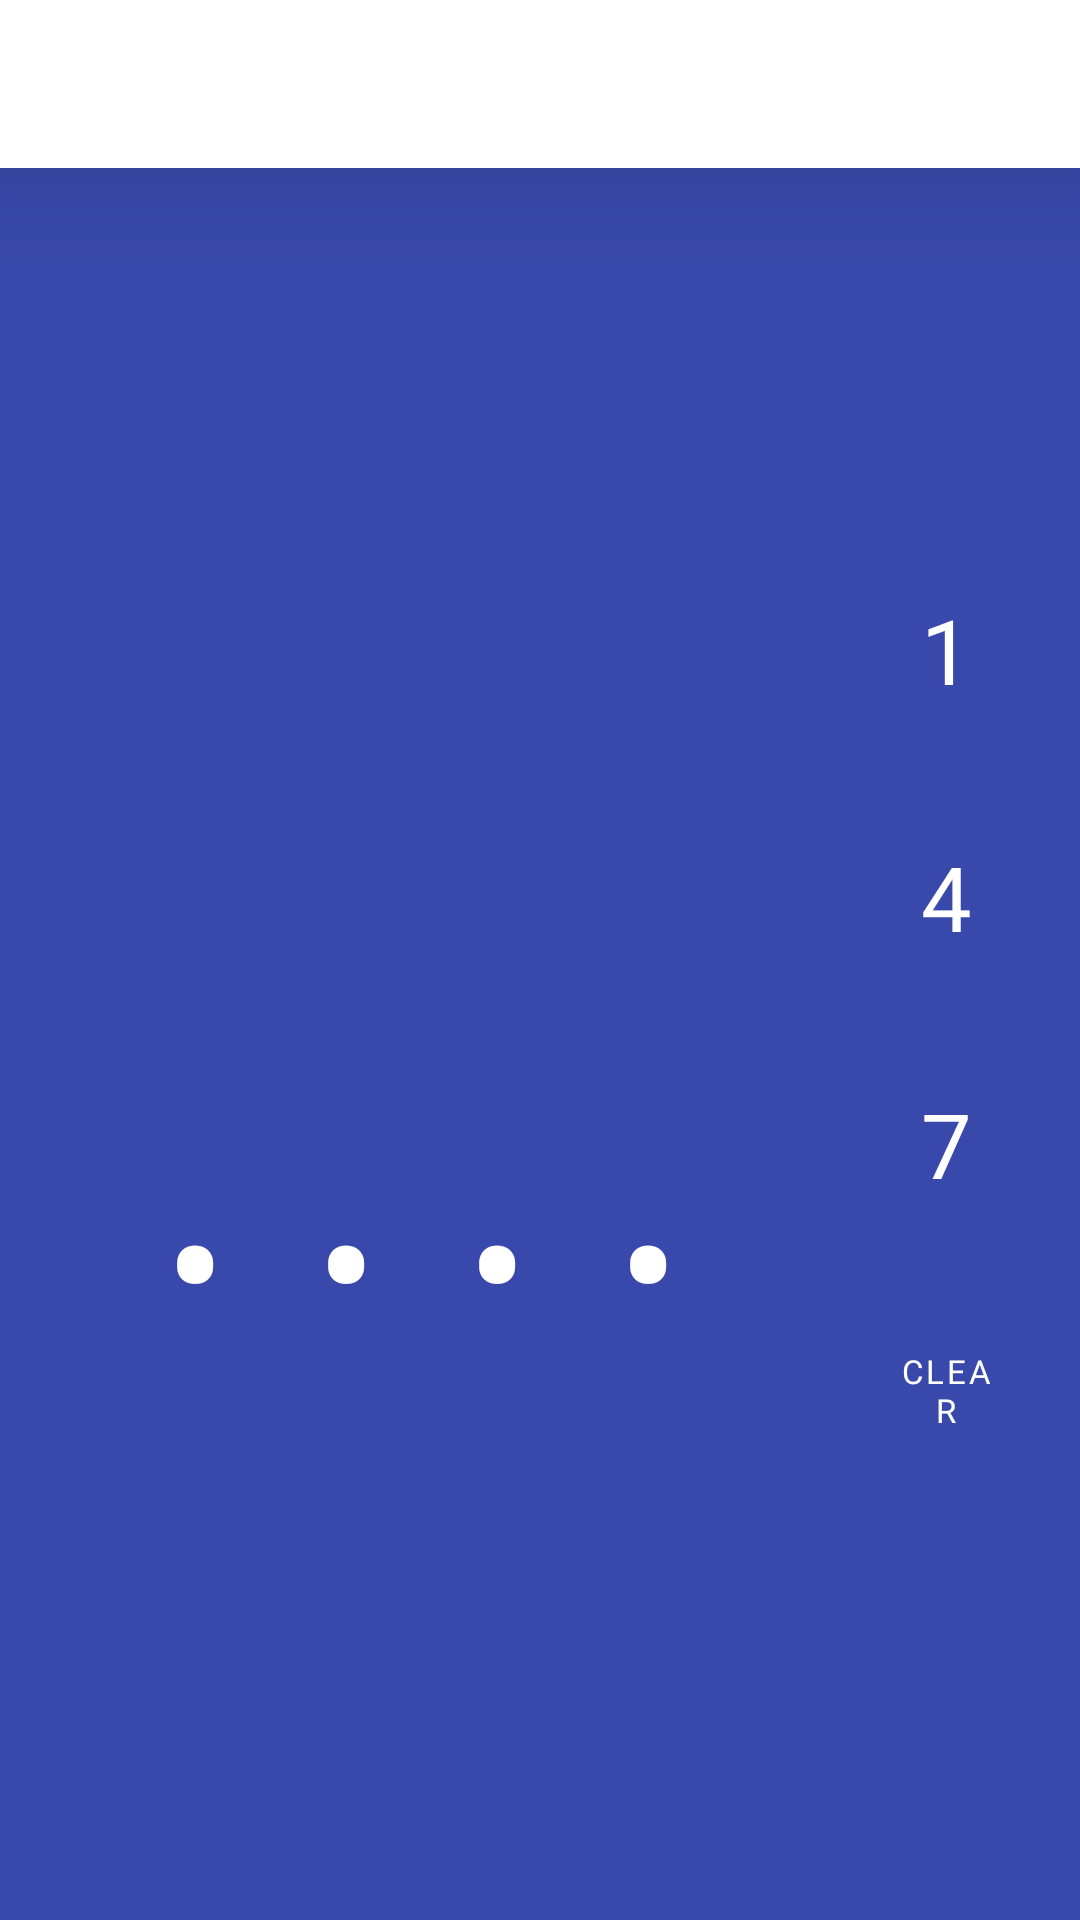

This screen was rendered from an Android layout file. Write that file and the resources it references.
<!-- AndroidManifest.xml: application theme Theme.Group7_PhotoViewer -->
<!-- res/layout/fragment_secure_land.xml -->
<?xml version="1.0" encoding="utf-8"?>
<FrameLayout xmlns:android="http://schemas.android.com/apk/res/android"
    xmlns:app="http://schemas.android.com/apk/res-auto"
    xmlns:tools="http://schemas.android.com/tools"
    android:layout_width="match_parent"
    android:layout_height="match_parent"
    tools:context=".fragments.MediaFragment"
    android:theme="@style/SecureBackground">


    <include
        layout="@layout/layout_toolbar"
        android:id="@+id/toolbar_secure"
        android:layout_width="match_parent"
        android:layout_height="wrap_content"
        app:layout_constraintEnd_toEndOf="parent"
        app:layout_constraintStart_toStartOf="parent"
        app:layout_constraintTop_toTopOf="parent" />


    <androidx.core.widget.NestedScrollView
        android:id="@+id/secure_scrollview"
        android:layout_width="match_parent"
        android:layout_height="match_parent">

        <LinearLayout
            android:layout_width="wrap_content"
            android:layout_height="match_parent"
            android:layout_marginTop="60dp"
            android:layout_marginBottom="40dp"
            android:orientation="horizontal"
            android:layout_gravity="center">

            <LinearLayout
                android:layout_width="wrap_content"
                android:layout_height="wrap_content"
                android:orientation="vertical"
                android:layout_gravity="center"
                android:paddingHorizontal="40dp">

                <ImageView
                    android:layout_width="100dp"
                    android:layout_height="100dp"
                    android:layout_gravity="center"
                    android:layout_marginVertical="30dp"
                    android:src="@drawable/ic_secure" />

                <EditText
                    android:id="@+id/txtPassword"
                    style="@style/SecureButton"
                    android:layout_width="wrap_content"
                    android:layout_height="wrap_content"
                    android:layout_gravity="center"
                    android:layout_marginVertical="10dp"
                    android:layout_marginEnd="0dp"
                    android:cursorVisible="false"
                    android:focusable="false"
                    android:letterSpacing="0.5"
                    android:maxLength="4"
                    android:text="1234"
                    android:inputType="numberPassword"
                    android:textAlignment="center"
                    android:textSize="60sp" />
            </LinearLayout>

            <GridLayout
                android:id="@+id/numpad_grid"
                android:layout_width="wrap_content"
                android:layout_height="wrap_content"
                android:layout_gravity="center"
                android:layout_marginEnd="-10dp"
                android:columnCount="3"
                android:orientation="horizontal">

                <com.google.android.material.button.MaterialButton
                    style="@style/SecureButton"
                    android:text="1" />

                <com.google.android.material.button.MaterialButton
                    style="@style/SecureButton"
                    android:text="2" />

                <com.google.android.material.button.MaterialButton
                    style="@style/SecureButton"
                    android:text="3" />

                <com.google.android.material.button.MaterialButton
                    style="@style/SecureButton"
                    android:text="4" />

                <com.google.android.material.button.MaterialButton
                    style="@style/SecureButton"
                    android:text="5" />

                <com.google.android.material.button.MaterialButton
                    style="@style/SecureButton"
                    android:text="6" />

                <com.google.android.material.button.MaterialButton
                    style="@style/SecureButton"
                    android:text="7" />

                <com.google.android.material.button.MaterialButton
                    style="@style/SecureButton"
                    android:text="8" />

                <com.google.android.material.button.MaterialButton
                    style="@style/SecureButton"
                    android:text="9" />

                <com.google.android.material.button.MaterialButton
                    style="@style/SecureButton"
                    android:layout_column="1"
                    android:text="0" />

                <com.google.android.material.button.MaterialButton
                    android:id="@+id/secure_enter_button"
                    style="@style/SecureButton"
                    android:layout_column="2"
                    android:layout_gravity="center"
                    android:layout_marginEnd="20dp"
                    android:background="@android:color/transparent"
                    android:foreground="?android:attr/selectableItemBackground"
                    android:text="Enter"
                    android:textSize="11sp" />

                <com.google.android.material.button.MaterialButton
                    android:id="@+id/secure_clear_button"
                    style="@style/SecureButton"
                    android:layout_column="0"
                    android:layout_gravity="center"
                    android:layout_marginEnd="20dp"
                    android:background="@android:color/transparent"
                    android:foreground="?android:attr/selectableItemBackground"
                    android:text="Clear"
                    android:textSize="11sp" />

            </GridLayout>
        </LinearLayout>
    </androidx.core.widget.NestedScrollView>
</FrameLayout>
<!-- res/layout/layout_toolbar.xml (included above) -->
<?xml version="1.0" encoding="utf-8"?>
<androidx.appcompat.widget.Toolbar xmlns:android="http://schemas.android.com/apk/res/android"
    xmlns:app="http://schemas.android.com/apk/res-auto"
    android:id="@+id/toolbar"
    android:layout_width="match_parent"
    android:layout_height="wrap_content"
    android:paddingVertical="10dp"
    android:elevation="20sp"
    android:minHeight="?attr/actionBarSize"
    android:theme="@style/Toolbar"
    >
</androidx.appcompat.widget.Toolbar>
<!-- resources referenced by this layout -->
<resources>
  <style name="SecureBackground">
          <item name="android:background">@color/primary_color_light</item>
      </style>
  <style name="SecureButton">
          <item name="android:layout_marginEnd">20dp</item>
          <item name="android:paddingVertical">15dp</item>
          <item name="android:layout_width">wrap_content</item>
          <item name="android:background">@android:color/transparent</item>
          <item name="android:fontFamily">@font/inter_extrabold</item>
          <item name="android:textSize">30sp</item>
          <item name="android:textColor">@color/white</item>
          <item name="android:foreground">?android:attr/selectableItemBackground</item>
      </style>
  <style name="Toolbar">
          <item name="android:background">@color/white</item>
          <item name="android:subtitleTextColor">@color/title_light</item>
          <item name="android:subtitleTextAppearance">@style/ToolbarFont</item>
          <item name="android:colorControlNormal">@color/black</item>
          <item name="navigationIconTint">@color/black</item>
          <item name="windowActionModeOverlay">true</item>
      </style>
  <style name="Theme.Group7_PhotoViewer" parent="Theme.MaterialComponents.DayNight.NoActionBar">
          
          <item name="colorPrimary">@color/primary_color_light</item>
          <item name="colorPrimaryVariant">@color/title_light</item>
          <item name="colorOnPrimary">@color/black</item>
          
          <item name="colorSecondary">@color/primary_color_light</item>
          <item name="colorSecondaryVariant">@color/primary_color_light</item>
          <item name="colorOnSecondary">@color/black</item>
          <item name="iconTint">@color/black</item>
  
          
          <item name="android:statusBarColor">?attr/colorPrimaryVariant</item>
          
          <item name="windowActionModeOverlay">true</item>
          <item name="android:actionModeCloseDrawable">@drawable/ic_close</item>
          <item name="actionModeStyle">@style/AppTheme.ActionMode</item>
      </style>
  <color name="primary_color_light">#3949AB</color>
  <color name="white">#FFFFFFFF</color>
  <color name="title_light">#283593</color>
  <style name="ToolbarFont">
          <item name="android:fontFamily">@font/primary_font_extrabold</item>
          <item name="android:textSize">30sp</item>
      </style>
  <color name="black">#FF000000</color>
  <!-- drawable ic_close (drawable) -->
  <vector android:height="40dp" android:tint="#fff"
      android:viewportHeight="24" android:viewportWidth="24"
      android:width="40dp" xmlns:android="http://schemas.android.com/apk/res/android">
      <path android:fillColor="@android:color/white" android:pathData="M19,6.41L17.59,5 12,10.59 6.41,5 5,6.41 10.59,12 5,17.59 6.41,19 12,13.41 17.59,19 19,17.59 13.41,12z"/>
  </vector>
  <style name="AppTheme.ActionMode" parent="@style/Widget.AppCompat.ActionMode">
          <item name="background">@color/primary_color_light</item>
          <item name="minHeight">?attr/actionBarSize</item>
          <item name="android:paddingVertical">10dp</item>
          <item name="height">75dp</item>
          <item name="elevation">20dp</item>
          <item name="titleTextStyle">@style/ActionModeFont</item>
          <item name="android:subtitleTextColor">@color/title_light</item>
          <item name="android:subtitleTextAppearance">@style/ToolbarFont</item>
      </style>
  <style name="ActionModeFont">
          <item name="android:fontFamily">@font/primary_font_bold</item>
          <item name="android:textSize">18sp</item>
          <item name="android:textColor">@color/white</item>
      </style>
</resources>
